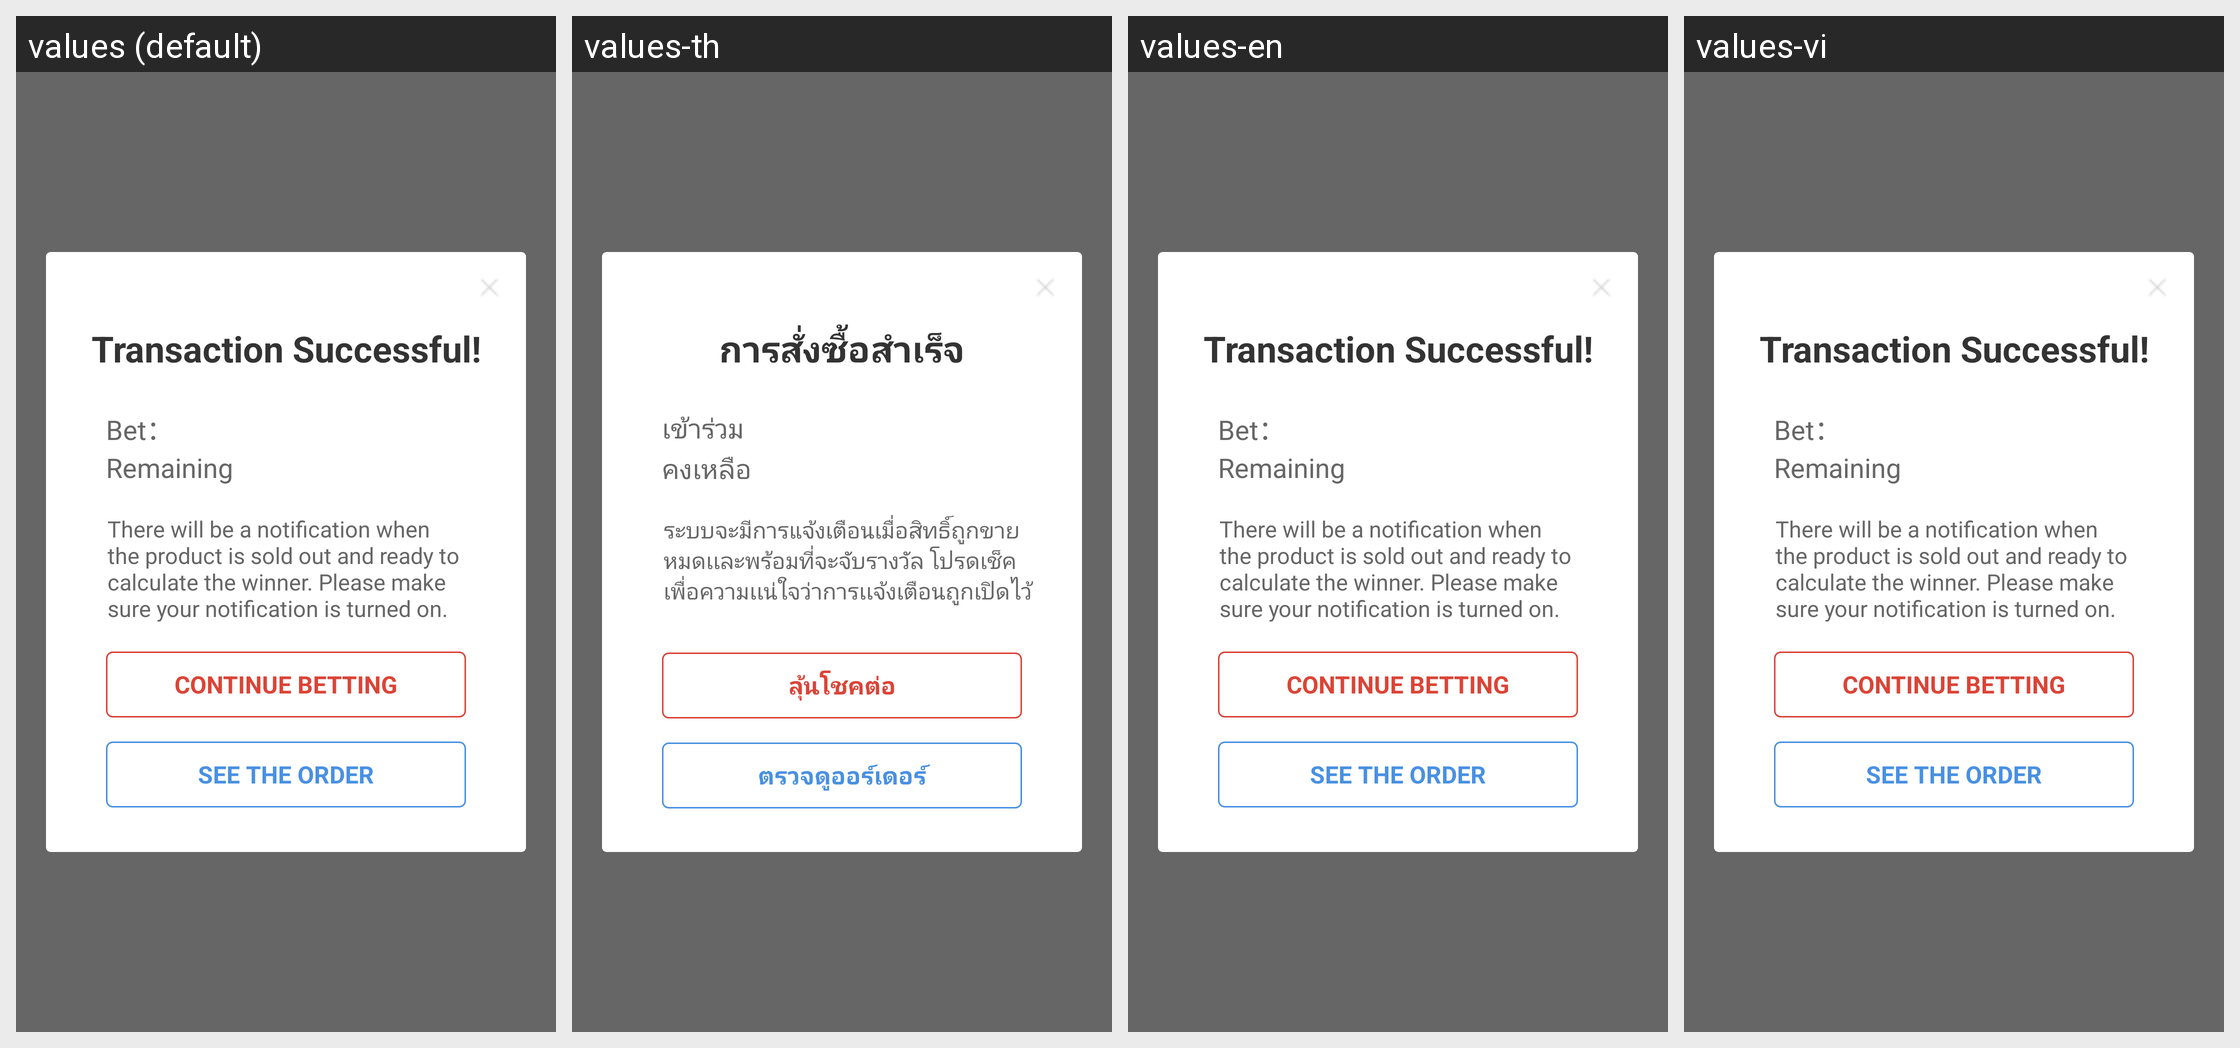

Locale-by-locale string values for the Android screen shown in this grid:
Android screen res/layout/transaction_successful_dialog.xml rendered under 4 locales, left to right: values (default), values-th, values-en, values-vi. Device: Nexus 5 (rendered at 1080×1920; each locale shown at half size, 540×960, under a caption strip naming it); theme AppTheme.
Other locales in the repository, not shown: values-id.
Strings drawn on this screen, with the default value and each locale's value (text and hints the layout hard-codes, and strings that could not be matched under every locale, appear in the picture but are not listed):

transaction_successful_title
  values: Transaction Successful!
  values-th: การสั่งซื้อสำเร็จ
  values-en: Transaction Successful!
  values-vi: Transaction Successful!  [not translated; the default value is used]

transaction_successful_bet
  values: Bet：
  values-th: เข้าร่วม
  values-en: Bet：
  values-vi: Bet：  [not translated; the default value is used]

transaction_successful_remaing
  values: Remaining
  values-th: คงเหลือ
  values-en: Remaining
  values-vi: Remaining  [not translated; the default value is used]

transaction_successful_tips
  values: There will be a notification when the product is sold out and ready to calculate the winner. Please make sure your notification is turned on.
  values-th: ระบบจะมีการแจ้งเตือนเมื่อสิทธิ์ถูกขายหมดเเละพร้อมที่จะจับรางวัล โปรดเช็คเพื่อความเเน่ใจว่าการเเจ้งเตือนถูกเปิดไว้
  values-en: There will be a notification when the product is sold out and ready to calculate the winner. Please make sure your notification is turned on.
  values-vi: There will be a notification when the product is sold out and ready to calculate the winner. Please make sure your notification is turned on.  [not translated; the default value is used]

transaction_successful_continue_betting
  values: CONTINUE BETTING
  values-th: ลุ้นโชคต่อ
  values-en: CONTINUE BETTING
  values-vi: CONTINUE BETTING  [not translated; the default value is used]

transaction_successful_continue_see_the_order
  values: SEE THE ORDER
  values-th: ตรวจดูออร์เดอร์
  values-en: SEE THE ORDER
  values-vi: SEE THE ORDER  [not translated; the default value is used]
